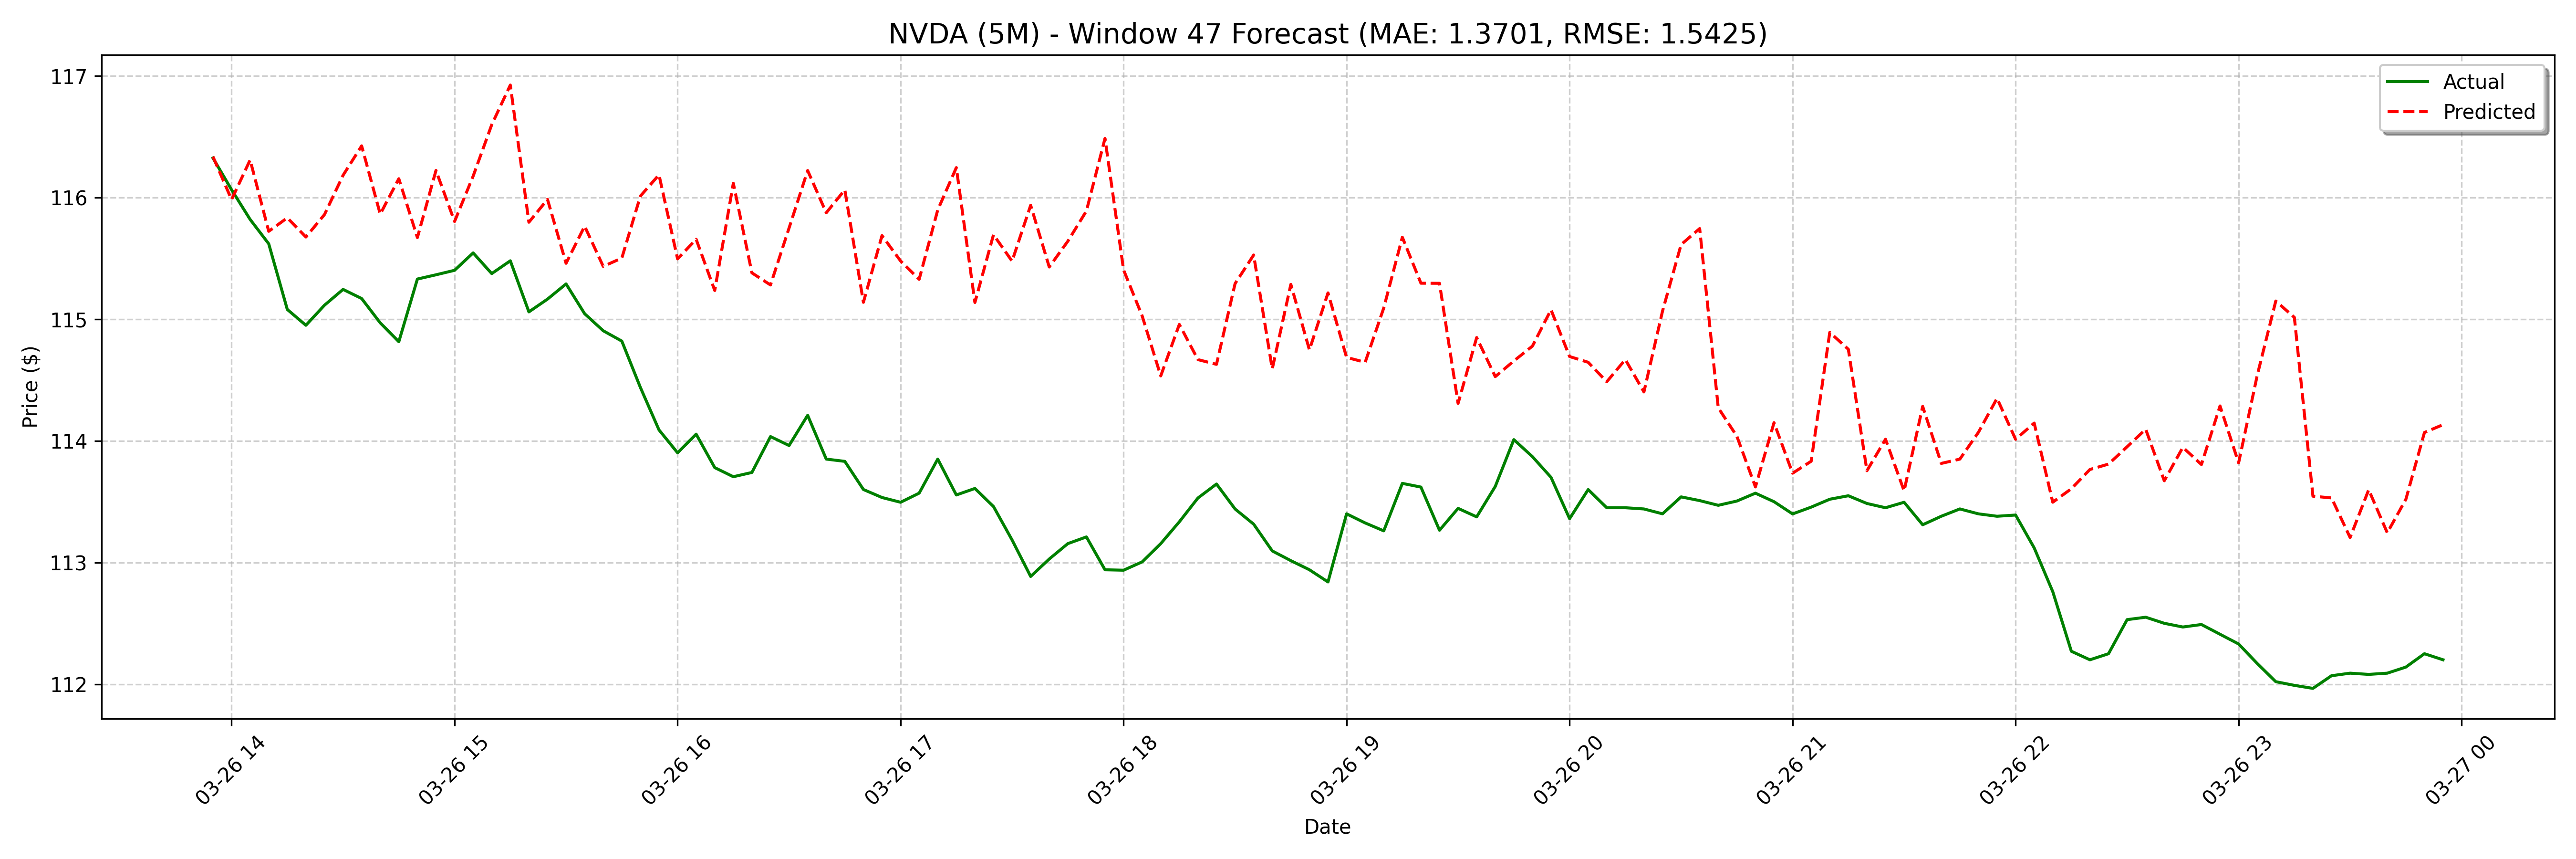

Data behind this chart, as committed beside it:
date, actual, forecast
2025-03-26 13:55:00, 116.3, 116.3
2025-03-26 14:00:00, 116.1, 116
2025-03-26 14:05:00, 115.8, 116.3
2025-03-26 14:10:00, 115.6, 115.7
2025-03-26 14:15:00, 115.1, 115.8
2025-03-26 14:20:00, 114.9, 115.7
2025-03-26 14:25:00, 115.1, 115.9
2025-03-26 14:30:00, 115.2, 116.2
2025-03-26 14:35:00, 115.2, 116.4
2025-03-26 14:40:00, 115, 115.9
2025-03-26 14:45:00, 114.8, 116.2
2025-03-26 14:50:00, 115.3, 115.7
2025-03-26 14:55:00, 115.4, 116.2
2025-03-26 15:00:00, 115.4, 115.8
2025-03-26 15:05:00, 115.5, 116.2
2025-03-26 15:10:00, 115.4, 116.6
2025-03-26 15:15:00, 115.5, 116.9
2025-03-26 15:20:00, 115.1, 115.8
2025-03-26 15:25:00, 115.2, 116
2025-03-26 15:30:00, 115.3, 115.5
2025-03-26 15:35:00, 115, 115.8
2025-03-26 15:40:00, 114.9, 115.4
2025-03-26 15:45:00, 114.8, 115.5
2025-03-26 15:50:00, 114.4, 116
2025-03-26 15:55:00, 114.1, 116.2
2025-03-26 16:00:00, 113.9, 115.5
2025-03-26 16:05:00, 114.1, 115.7
2025-03-26 16:10:00, 113.8, 115.2
2025-03-26 16:15:00, 113.7, 116.1
2025-03-26 16:20:00, 113.7, 115.4
2025-03-26 16:25:00, 114, 115.3
2025-03-26 16:30:00, 114, 115.7
2025-03-26 16:35:00, 114.2, 116.2
2025-03-26 16:40:00, 113.8, 115.9
2025-03-26 16:45:00, 113.8, 116.1
2025-03-26 16:50:00, 113.6, 115.1
2025-03-26 16:55:00, 113.5, 115.7
2025-03-26 17:00:00, 113.5, 115.5
2025-03-26 17:05:00, 113.6, 115.3
2025-03-26 17:10:00, 113.8, 115.9
2025-03-26 17:15:00, 113.6, 116.2
2025-03-26 17:20:00, 113.6, 115.1
2025-03-26 17:25:00, 113.5, 115.7
2025-03-26 17:30:00, 113.2, 115.5
2025-03-26 17:35:00, 112.9, 115.9
2025-03-26 17:40:00, 113, 115.4
2025-03-26 17:45:00, 113.2, 115.6
2025-03-26 17:50:00, 113.2, 115.9
2025-03-26 17:55:00, 112.9, 116.5
2025-03-26 18:00:00, 112.9, 115.4
2025-03-26 18:05:00, 113, 115
2025-03-26 18:10:00, 113.2, 114.5
2025-03-26 18:15:00, 113.3, 115
2025-03-26 18:20:00, 113.5, 114.7
2025-03-26 18:25:00, 113.6, 114.6
2025-03-26 18:30:00, 113.4, 115.3
2025-03-26 18:35:00, 113.3, 115.5
2025-03-26 18:40:00, 113.1, 114.6
2025-03-26 18:45:00, 113, 115.3
2025-03-26 18:50:00, 112.9, 114.7
... 68 more rows
